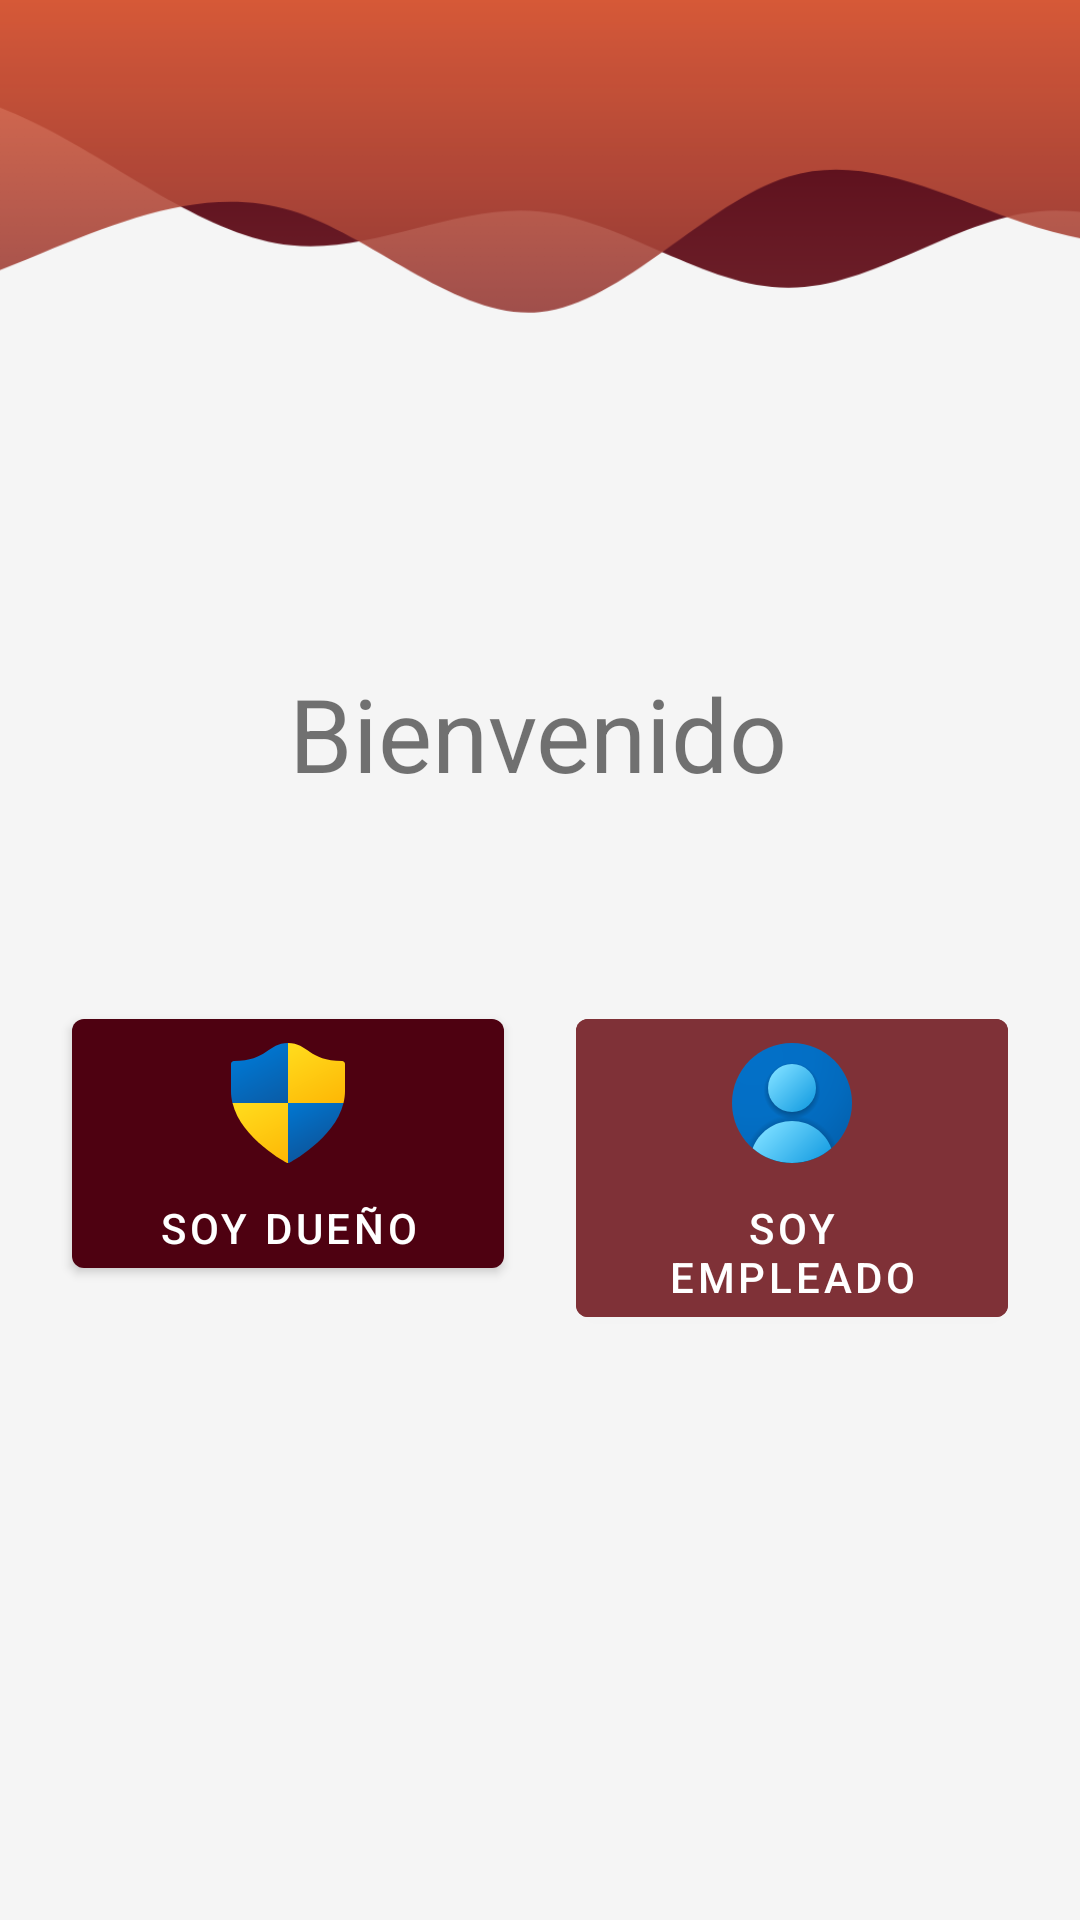

The Android layout XML behind this screen, and the referenced resources:
<!-- AndroidManifest.xml: application theme MyTheme.DayNight -->
<!-- res/layout/activity_main.xml -->
<?xml version="1.0" encoding="utf-8"?>
<androidx.constraintlayout.widget.ConstraintLayout xmlns:android="http://schemas.android.com/apk/res/android"
    xmlns:app="http://schemas.android.com/apk/res-auto"
    xmlns:tools="http://schemas.android.com/tools"
    android:layout_width="match_parent"
    android:layout_height="match_parent"
    tools:context=".ui.main.MainActivity">

    <ImageView
        android:id="@+id/ivWave"
        android:layout_width="wrap_content"
        android:layout_height="@dimen/null_dimen"
        android:scaleType="centerCrop"
        android:src="@drawable/wave"
        app:layout_constraintBottom_toBottomOf="parent"
        app:layout_constraintEnd_toEndOf="parent"
        app:layout_constraintHeight_percent=".27"
        app:layout_constraintStart_toStartOf="parent"
        app:layout_constraintTop_toTopOf="parent"
        app:layout_constraintVertical_bias="0" />


    <TextView
        android:id="@+id/tvWelcome"
        style="@style/title_h1"
        android:layout_width="wrap_content"
        android:layout_height="wrap_content"
        android:text="@string/welcome_title"
        app:layout_constraintBottom_toBottomOf="parent"
        app:layout_constraintEnd_toEndOf="parent"
        app:layout_constraintHorizontal_bias="0.497"
        app:layout_constraintStart_toStartOf="parent"
        app:layout_constraintTop_toBottomOf="@+id/ivWave"
        app:layout_constraintVertical_bias="0.116" />

    <com.google.android.material.button.MaterialButton
        android:id="@+id/btnAdmin"
        android:layout_width="0dp"
        android:layout_height="wrap_content"
        android:text="Soy Dueño"
        app:icon="@drawable/ic_admin"
        app:iconGravity="top"
        app:iconTint="@android:color/transparent"
        app:iconTintMode="add"
        app:layout_constraintBottom_toBottomOf="parent"
        app:layout_constraintEnd_toStartOf="@+id/btnEmployee"
        app:layout_constraintHorizontal_bias="0.5"
        app:layout_constraintStart_toStartOf="parent"
        app:layout_constraintTop_toBottomOf="@+id/tvWelcome"
        app:layout_constraintVertical_bias="0.24"
        app:layout_constraintWidth_percent="0.4" />

    <com.google.android.material.button.MaterialButton
        android:id="@+id/btnEmployee"
        android:layout_width="0dp"
        android:layout_height="wrap_content"
        android:text="Soy empleado"
        app:icon="@drawable/ic_user"
        app:iconGravity="top"
        app:iconTint="@android:color/transparent"
        app:iconTintMode="add"
        android:backgroundTint="@color/color_primary_light"
        app:layout_constraintBottom_toBottomOf="@+id/btnAdmin"
        app:layout_constraintEnd_toEndOf="parent"
        app:layout_constraintHorizontal_bias="0.5"
        app:layout_constraintStart_toEndOf="@+id/btnAdmin"
        app:layout_constraintTop_toTopOf="@+id/btnAdmin"
        app:layout_constraintVertical_bias="0.0"
        app:layout_constraintWidth_percent="0.4" />

</androidx.constraintlayout.widget.ConstraintLayout>
<!-- resources referenced by this layout -->
<resources>
  <color name="color_primary_light">#7F3137</color>
  <dimen name="null_dimen">0dp</dimen>
  <!-- drawable ic_admin: vector/xml drawable (drawable, 2316 chars, omitted) -->
  <!-- drawable ic_user: vector/xml drawable (drawable, 2847 chars, omitted) -->
  <!-- drawable wave: png bitmap (drawable, 30310 bytes) -->
  <string name="welcome_title">Bienvenido</string>
  <style name="title_h1">
          <item name="android:textStyle">normal</item>
          <item name="android:textSize">@dimen/title_h1</item>
      </style>
  <style name="MyTheme.DayNight" parent="Base.MyTheme">
  
      </style>
  <dimen name="title_h1">34sp</dimen>
  <style name="Base.MyTheme" parent="Base.MaterialThemeBuilder">
          <item name="colorPrimary">@color/color_primary</item>
          <item name="colorPrimaryVariant">@color/color_primary_variant</item>
          <item name="colorSecondary">@color/color_secondary</item>
          <item name="colorSecondaryVariant">@color/color_secondary_variant</item>
  
          <item name="android:colorBackground">@color/color_background</item>
          <item name="colorSurface">@color/color_surface</item>
          <item name="colorError">@color/color_error</item>
  
          <item name="colorOnPrimary">@color/color_on_primary</item>
          <item name="colorOnSecondary">@color/color_on_secondary</item>
          <item name="colorOnBackground">@color/color_on_background</item>
          <item name="colorOnSurface">@color/color_on_surface</item>
          <item name="colorOnError">@color/color_on_error</item>
      </style>
  <style name="Base.MaterialThemeBuilder" parent="Theme.MaterialComponents.DayNight.NoActionBar">
  
          <item name="android:statusBarColor">?colorPrimaryVariant</item>
          <item name="android:navigationBarColor">?android:colorBackground</item>
          <item name="android:windowLightNavigationBar" tools:ignore="NewApi">true</item>
          <item name="android:navigationBarDividerColor" tools:ignore="NewApi">?colorControlHighlight</item>
  
          <item name="colorPrimaryDark">?colorPrimaryVariant</item>
          <item name="colorAccent">?colorSecondary</item>
  
      </style>
  <color name="color_primary">#4E0111</color>
  <color name="color_primary_variant">#2E0000</color>
  <color name="color_secondary">#4DCCBD</color>
  <color name="color_secondary_variant">#009A8D</color>
  <color name="color_background">#F5F5F5</color>
  <color name="color_surface">#FFFFFF</color>
  <color name="color_error">#D50000</color>
  <color name="color_on_primary">#FFFFFF</color>
  <color name="color_on_secondary">#000000</color>
  <color name="color_on_background">#000000</color>
  <color name="color_on_surface">#000000</color>
  <color name="color_on_error">#FFFFFF</color>
</resources>
